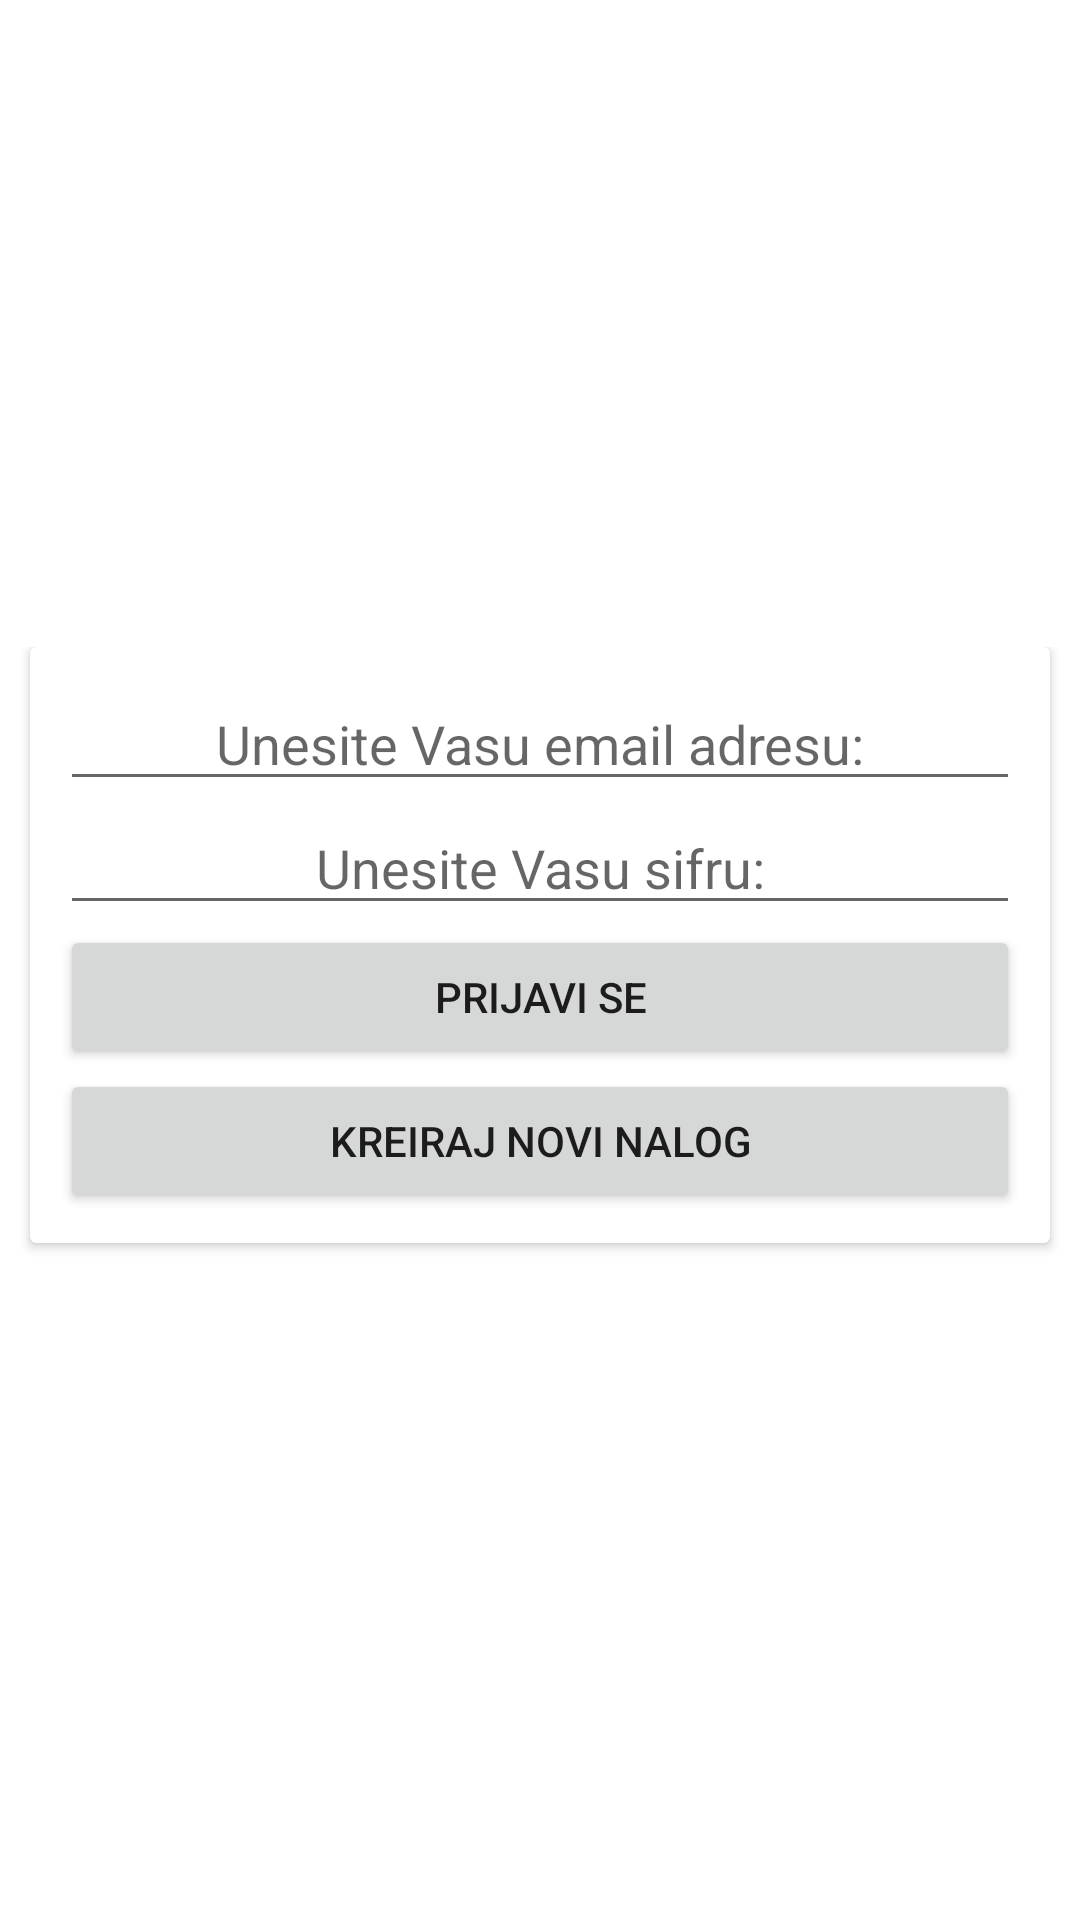

Reconstruct the res/layout file that produces this screen, plus the resources it refers to.
<!-- AndroidManifest.xml: application theme Theme.AutoPlac -->
<!-- res/layout/activity_login.xml -->
<?xml version="1.0" encoding="utf-8"?>
<RelativeLayout xmlns:android="http://schemas.android.com/apk/res/android"
    xmlns:tools="http://schemas.android.com/tools"
    android:layout_width="match_parent"
    android:layout_height="match_parent"
    tools:context=".MainActivity">

    <ScrollView
        android:layout_width="match_parent"
        android:layout_height="wrap_content"
        android:layout_centerInParent="true">

        <LinearLayout
            android:layout_width="match_parent"
            android:layout_height="wrap_content"
            android:orientation="vertical">

            <androidx.cardview.widget.CardView
                android:layout_width="match_parent"
                android:layout_height="wrap_content"
                android:layout_marginLeft="10dp"
                android:layout_marginRight="10dp"
                android:layout_marginBottom="10dp"
                android:foregroundGravity="center_vertical|center_horizontal">

                <LinearLayout
                    android:layout_width="match_parent"
                    android:layout_height="match_parent"
                    android:orientation="vertical"
                    android:padding="10dp">

                    <EditText
                        android:id="@+id/login_edtemail"
                        android:layout_width="match_parent"
                        android:layout_height="wrap_content"
                        android:ems="10"
                        android:gravity="center_horizontal|center_vertical"
                        android:hint="Unesite Vasu email adresu:"
                        android:inputType="textEmailAddress"
                        tools:ignore="TouchTargetSizeCheck" />

                    <EditText
                        android:id="@+id/login_edtpass"
                        android:layout_width="match_parent"
                        android:layout_height="wrap_content"
                        android:ems="10"
                        android:gravity="center_horizontal|center_vertical"
                        android:hint="Unesite Vasu sifru:"
                        android:inputType="textPassword"
                        tools:ignore="TouchTargetSizeCheck" />


                    <Button
                        android:id="@+id/btnLogin"
                        android:layout_width="match_parent"
                        android:layout_height="wrap_content"
                        android:text="Prijavi se" />

                    <Button
                        android:id="@+id/signup"
                        android:layout_width="match_parent"
                        android:layout_height="wrap_content"
                        android:text="Kreiraj novi nalog" />
                </LinearLayout>

            </androidx.cardview.widget.CardView>
        </LinearLayout>
    </ScrollView>
</RelativeLayout>
<!-- resources referenced by this layout -->
<resources>
  <style name="Theme.AutoPlac" parent="Theme.MaterialComponents.DayNight.DarkActionBar">
          
          <item name="colorPrimary">@color/purple_500</item>
          <item name="colorPrimaryVariant">@color/purple_700</item>
          <item name="colorOnPrimary">@color/white</item>
          
          <item name="colorSecondary">@color/teal_200</item>
          <item name="colorSecondaryVariant">@color/teal_700</item>
          <item name="colorOnSecondary">@color/black</item>
          
          <item name="android:statusBarColor" tools:targetApi="l">?attr/colorPrimaryVariant</item>
          
      </style>
  <!-- not gathered from this repository: default colours our renderer supplied (Android Studio template values) -->
  <color name="purple_500">#FF6200EE</color>
  <color name="purple_700">#FF3700B3</color>
  <color name="teal_200">#FF03DAC5</color>
  <color name="teal_700">#FF018786</color>
  <color name="black">#FF000000</color>
  <color name="white">#FFFFFFFF</color>
</resources>
